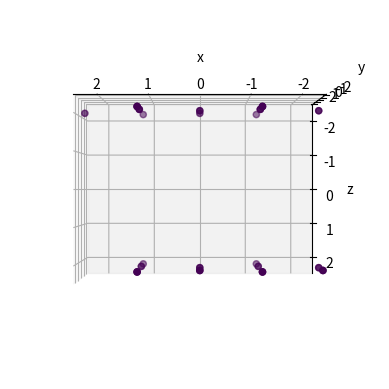
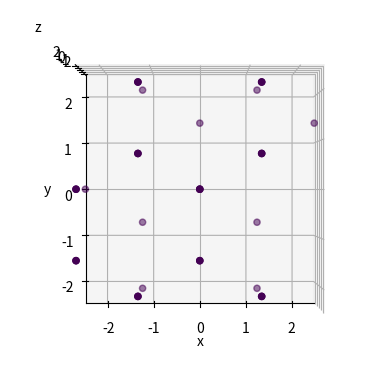
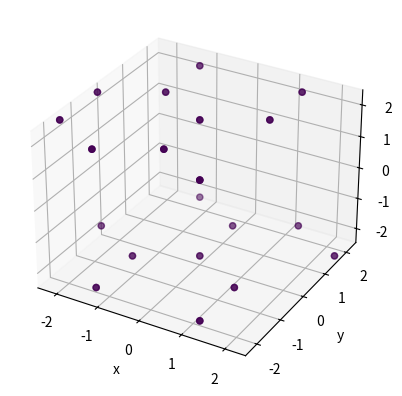

Python code for these plots, in order:
# -*- coding: utf-8 -*-
"""
Created on Tue Nov 23 16:16:21 2021

[redacted]
"""
# -*- coding: utf-8 -*-
"""
Created on Sat Oct 30 15:26:12 2021

[redacted]
"""
import numpy as np
from mpl_toolkits import mplot3d
import matplotlib.pyplot as plt


class lattice: 
    
    
    def lattice_construction(self, numofcells, UC_ary, dim, fixed_UC_color):
        """
        Construct a fixed lattice for SiO2 by defining how many unit cells we want in each dimension
        Parameters
        ----------
        numofcells: list of dimensions
            xnum : int, >=1
                number of unit cells in the x direction
            ynum : int, >=1
                number of unit cells in the y direction
            znum : int, >=1
                number of unit cells in the z direction
        Returns: 
            zlat: final lattice
            zcol: color matrix
            zprop: property matrix of each atom
            * all have the same index for the same atom
        -------
        np.array structure with all the atoms in the constructed lattice
        """

        xnum = numofcells[0]
        ynum = numofcells[1]
        znum = numofcells[2]
        fixed_UC_pos = UC_ary[:,0:3]
        fixed_UC_prop = UC_ary[:,3:]
        xlat = fixed_UC_pos
        xprop = fixed_UC_prop
        xcol = fixed_UC_color
        for x in range(1,xnum):
            xshift = self.lattice_params[0]
            shift = np.array([x*xshift,0,0])
            xlat = np.concatenate((xlat,np.add(shift, fixed_UC_pos)),axis =0)
            xcol = np.concatenate((xcol, fixed_UC_color),axis =0)
            xprop = np.vstack([xprop, fixed_UC_prop])
        ylat = xlat
        yprop = xprop    
        ycol = xcol
        for y in range(1,ynum):
            yshift = self.lattice_params[1]*np.sin(np.pi/3)
            xshift = self.lattice_params[0]*np.cos(np.pi/3)
            shift = np.array([y*xshift,y*yshift,0])
            ylat = np.concatenate((ylat,np.add(shift, xlat)),axis =0)
            ycol = np.concatenate((xcol, ycol),axis =0)     
            yprop = np.vstack([yprop, xprop])
        zlat = ylat
        zcol = ycol    
        zprop = yprop  
        for z in range(1,znum):
            zshift = self.lattice_params[2]
            shift = np.array([0,0,z*zshift])
            zlat = np.concatenate((zlat,np.add(shift, ylat)),axis =0)        
            zcol = np.concatenate((zcol, ycol),axis =0)        
            zprop = np.vstack([zprop, yprop])      
        return np.concatenate((zlat, zprop),axis = 1), zcol
    def shift_to_center(self,r,dim):
        """shift lattice to the center of the space before applying minimum image
        ---------
        input:
            r: lattice
            dim: real space dimension of the entire lattice
        output: shifted lattice      
        """
        xshift = dim[0]/2
        yshift = dim[1]/2
        for rtemp in r:
            rtemp[0] -= xshift
            rtemp[1] -= yshift
        return r
    def minimum_image(self,r, L):
        Lx = L[0]
        Ly = L[1]
        Lz = L[2]
        r[:,0] = r[:,0] - Lx*np.round(r[:,0] / Lx)
        r[:,1] = r[:,1] - Ly*np.round(r[:,1] / Ly)
        r[:,2] = r[:,2] - Lz*np.round(r[:,2] / Lz)
        return r
    
    def crop_cubic(self,r,mindim,col):
        """shift lattice to the center of the space before applying minimum image
        ---------
        input:
            r: lattice
            mindim: minimum dimension of the entire lattice
        output: cropped lattice based on the minimum dimension     
        """
        oob = []
        for i in range(r.shape[0]):
            print(np.abs(r[i][0:3]))
            if np.abs(r[i][0]) > mindim/2 or np.abs(r[i][1]) > mindim/2 or np.abs(r[i][2]) > mindim/2:
                oob.append(i)
        r = np.delete(r,oob,0)
        col = np.delete(col,oob)
        return r,col
    

    def init(self, numofcells):
        """lattice parameters has format [x,y,z]"""
        """Unit of the lattice parameters: Angstrom"""
        self.lattice_params = np.array([2.46772,2.46772, 8.68504])
    
        """structure parameters has format [x,y,z]"""
        """structure parameters are formatted as ratios of lattice parameter"""
        C_struct_param = np.array([[0.00,    0.00,    0.25 ],[0.0,    0.0,    0.75],[0.66667,    0.33333,    0.25 ],[0.33333,    0.66667,    0.75]])
  
    
        """Atom Positions in unit cell in angstrom"""
        C_UC_pos = np.multiply(C_struct_param, self.lattice_params)

    
        fixed_UC_pos = C_UC_pos
        for atom in fixed_UC_pos:
            x0 = atom[0]
            y0 = atom[1]
            atom[0] = x0-y0*np.cos(np.pi/3)
            atom[1] = y0*np.sin(np.pi/3)
    
    
        """properties of atoms at each position
        uses array: 
            index 0: weight, unit: gram
            index 1: charge, unit: eV
            index 2: 
                
            Unit Conversion: 1eV= 1.602*10**(-19) J
        """
    
        c_properties_list = np.array([[1.9944*10**(-23),0],[1.9944*10**(-23),0],[1.9944*10**(-23),0],[1.9944*10**(-23),0]])
        fixed_UC_prop = c_properties_list
        UC_ary = np.concatenate((fixed_UC_pos, fixed_UC_prop),axis = 1)
        c_col = np.array([0.1,0.1,0.1,0.1])
        fixed_UC_color = c_col
        adjustedlatticeparam = np.array([self.lattice_params[0]-self.lattice_params[1]*np.cos(np.pi/3),self.lattice_params[1]*np.sin(np.pi/3),self.lattice_params[2]])
        """real space dimension of lattice"""
        dim = np.multiply(adjustedlatticeparam,numofcells)
        """lattice manipulation into cubix"""
        lat , self.col = self.lattice_construction(numofcells, UC_ary, dim, fixed_UC_color)
        lat = self.shift_to_center(lat, dim)
        print(dim)
        self.latticearray = self.minimum_image(lat,dim)
        print(dim)
        self.mindim = np.min(dim)
        self.latticearray, self.col = self.crop_cubic(lat,self.mindim, self.col)


unitcells = [4,4,2]
lat = lattice()
lat.init(unitcells)
a = lat.latticearray
b = lat.col
dim = lat.mindim
print(a.shape)
print(dim)

plt.figure(1)
ax = plt.axes(projection='3d')
ax.scatter3D(a[:,0], a[:,1], a[:,2], c = b)
ax.set_xlim3d(left=-dim/2, right=dim/2)
ax.set_ylim3d(bottom=-dim/2, top=dim/2)
ax.set_zlim3d(bottom=-dim/2, top=dim/2)
ax.view_init(-180, 90)
ax.set_xlabel("x")
ax.set_ylabel("y")
ax.set_zlabel("z")
plt.figure(2)
ax = plt.axes(projection='3d')
ax.scatter3D(a[:,0], a[:,1], a[:,2], c = b)
ax.set_xlim3d(left=-dim/2, right=dim/2)
ax.set_ylim3d(bottom=-dim/2, top=dim/2)
ax.set_zlim3d(bottom=-dim/2, top=dim/2)
ax.view_init(90, 270)
ax.set_xlabel("x")
ax.set_ylabel("y")
ax.set_zlabel("z")
plt.figure(3)
ax = plt.axes(projection='3d')
ax.scatter3D(a[:,0], a[:,1], a[:,2], c = b)
ax.set_xlim3d(left=-dim/2, right=dim/2)
ax.set_ylim3d(bottom=-dim/2, top=dim/2)
ax.set_zlim3d(bottom=-dim/2, top=dim/2)

ax.set_xlabel("x")
ax.set_ylabel("y")
ax.set_zlabel("z")

"""Unit cell visualization"""
# plt.figure(3)
# bx = plt.axes(projection='3d')
# bx.scatter3D(fixed_UC_pos[:,0],fixed_UC_pos[:,1],fixed_UC_pos[:,2], c = fixed_UC_color)
# bx.set_xlim3d(left=0, right=10)
# bx.set_ylim3d(bottom=0, top=10)
# bx.set_zlim3d(bottom=0, top=10)
# bx.set_xlabel("x")
# bx.set_ylabel("y")
# bx.set_zlabel("z")
# bx.view_init(-90, 90)
# plt.figure(4)
# bx = plt.axes(projection='3d')
# bx.scatter3D(fixed_UC_pos[:,0],fixed_UC_pos[:,1],fixed_UC_pos[:,2], c = fixed_UC_color)
# bx.set_xlim3d(left=0, right=10)
# bx.set_ylim3d(bottom=0, top=10)
# bx.set_zlim3d(bottom=0, top=10)
# bx.set_xlabel("x")
# bx.set_ylabel("y")
# bx.set_zlabel("z")
